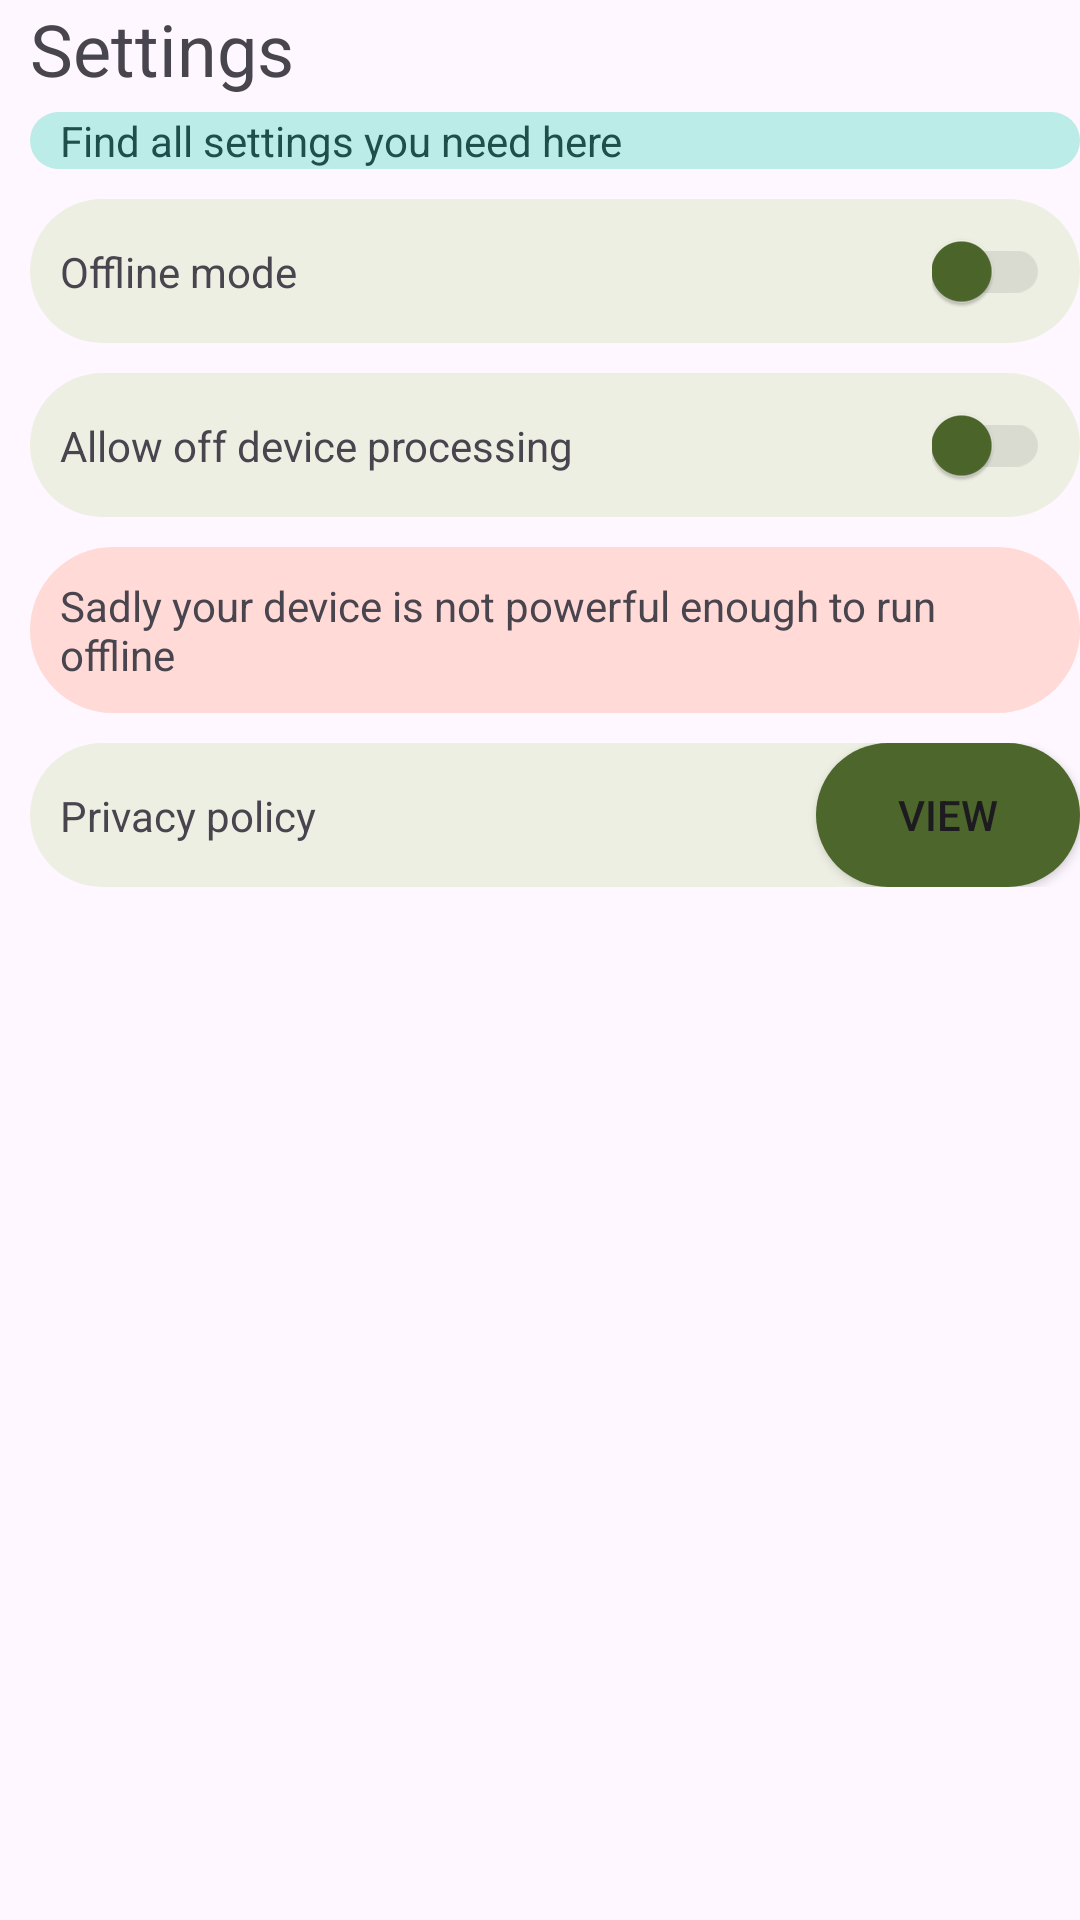

The Android layout XML behind this screen, and the referenced resources:
<!-- AndroidManifest.xml: application theme Theme.Task82HD -->
<!-- res/layout/fragment_settings.xml -->
<?xml version="1.0" encoding="utf-8"?>
<LinearLayout xmlns:android="http://schemas.android.com/apk/res/android"
    xmlns:tools="http://schemas.android.com/tools"
    android:layout_width="match_parent"
    android:layout_height="match_parent"
    xmlns:app="http://schemas.android.com/apk/res-auto"
    android:paddingStart="@dimen/standard_padding"
    android:layout_marginEnd="@dimen/standard_padding"
    tools:context=".Fragment.SettingsFragment"
    android:orientation="vertical">

    <TextView
        android:layout_width="match_parent"
        android:layout_height="wrap_content"
        android:text="Settings"
        style="@style/App.Title"/>

    <TextView
        android:layout_width="match_parent"
        android:layout_height="wrap_content"
        android:layout_marginTop="@dimen/margin_small"
        android:text="Find all settings you need here"
        android:background="@drawable/background_tertiary"
        android:paddingStart="@dimen/standard_padding"
        android:paddingEnd="@dimen/standard_padding"
        android:textColor="@color/md_theme_onTertiaryContainer"/>

    <androidx.constraintlayout.widget.ConstraintLayout
        android:layout_width="match_parent"
        android:layout_height="wrap_content"
        android:background="@drawable/background"
        android:layout_marginTop="@dimen/margin_large">

        <TextView
            android:layout_width="match_parent"
            android:layout_height="wrap_content"
            app:layout_constraintEnd_toStartOf="parent"
            app:layout_constraintTop_toTopOf="parent"
            android:paddingStart="@dimen/standard_padding"
            app:layout_constraintBottom_toBottomOf="parent"
            android:text="Offline mode"/>

        <com.google.android.material.switchmaterial.SwitchMaterial
            android:layout_width="wrap_content"
            android:layout_height="wrap_content"
            app:layout_constraintEnd_toEndOf="parent"
            android:paddingEnd="@dimen/standard_padding"
            android:id="@+id/offline_mode_toggle"
            app:layout_constraintTop_toTopOf="parent" />

    </androidx.constraintlayout.widget.ConstraintLayout>

    <androidx.constraintlayout.widget.ConstraintLayout
        android:layout_width="match_parent"
        android:layout_height="wrap_content"
        android:background="@drawable/background"
        android:layout_marginTop="@dimen/margin_large">

        <TextView
            android:layout_width="match_parent"
            android:layout_height="wrap_content"
            app:layout_constraintEnd_toStartOf="parent"
            app:layout_constraintTop_toTopOf="parent"
            android:paddingStart="@dimen/standard_padding"
            app:layout_constraintBottom_toBottomOf="parent"
            android:text="Allow off device processing"/>

        <com.google.android.material.switchmaterial.SwitchMaterial
            android:layout_width="wrap_content"
            android:layout_height="wrap_content"
            app:layout_constraintEnd_toEndOf="parent"
            android:paddingEnd="@dimen/standard_padding"
            android:id="@+id/off_device_processing"
            app:layout_constraintTop_toTopOf="parent" />

    </androidx.constraintlayout.widget.ConstraintLayout>

    <TextView
        android:layout_width="match_parent"
        android:layout_height="wrap_content"
        android:layout_marginTop="@dimen/margin_large"
        android:background="@drawable/background_warning"
        android:id="@+id/offline_mode_text"
        android:padding="@dimen/standard_padding"
        android:text="@string/cant_run_on_device"/>

    <androidx.constraintlayout.widget.ConstraintLayout
        android:layout_width="match_parent"
        android:layout_height="wrap_content"
        android:background="@drawable/background"
        android:layout_marginTop="@dimen/margin_large">

        <TextView
            android:layout_width="match_parent"
            android:layout_height="wrap_content"
            app:layout_constraintEnd_toStartOf="parent"
            app:layout_constraintTop_toTopOf="parent"
            android:paddingStart="@dimen/standard_padding"
            app:layout_constraintBottom_toBottomOf="parent"
            android:text="Privacy policy"/>

        <Button
            android:layout_width="wrap_content"
            android:layout_height="wrap_content"
            app:layout_constraintEnd_toEndOf="parent"
            app:layout_constraintTop_toTopOf="parent"
            android:background="@drawable/background_primary"
            android:id="@+id/privacy_button"
            android:text="View"/>

    </androidx.constraintlayout.widget.ConstraintLayout>




</LinearLayout>
<!-- resources referenced by this layout -->
<resources>
  <color name="md_theme_onTertiaryContainer">#1F4E4B</color>
  <dimen name="margin_large">10dp</dimen>
  <dimen name="margin_small">5dp</dimen>
  <dimen name="standard_padding">10dp</dimen>
  <!-- drawable background (drawable) -->
  <?xml version="1.0" encoding="utf-8"?>
  <shape xmlns:android="http://schemas.android.com/apk/res/android"
      android:shape="rectangle">
  
      <solid android:color="@color/md_theme_surfaceContainer" />
  
      <corners android:radius="@dimen/corner_radius_big" />
  </shape>
  <!-- drawable background_primary (drawable) -->
  <?xml version="1.0" encoding="utf-8"?>
  <shape xmlns:android="http://schemas.android.com/apk/res/android"
      android:shape="rectangle">
  
      <solid android:color="@color/md_theme_primary" />
  
      <corners android:radius="@dimen/corner_radius_big" />
  </shape>
  <!-- drawable background_tertiary (drawable) -->
  <?xml version="1.0" encoding="utf-8"?>
  <shape xmlns:android="http://schemas.android.com/apk/res/android"
      android:shape="rectangle">
  
      <solid android:color="@color/md_theme_tertiaryContainer" />
  
      <corners android:radius="@dimen/corner_radius_big" />
  </shape>
  <!-- drawable background_warning (drawable) -->
  <?xml version="1.0" encoding="utf-8"?>
  <shape xmlns:android="http://schemas.android.com/apk/res/android"
      android:shape="rectangle">
  
      <solid android:color="@color/md_theme_errorContainer" />
  
      <corners android:radius="@dimen/corner_radius_big" />
  </shape>
  <string name="cant_run_on_device">Sadly your device is not powerful enough to run offline</string>
  <style name="App.Title" parent="Widget.AppCompat.TextView">
          <item name="fontWeight">700</item>
          <item name="android:textSize">@dimen/text_title</item>
          <item name="paddingStart">@dimen/standard_padding</item>
      </style>
  <style name="Theme.Task82HD" parent="Base.Theme.Task82HD" />
  <color name="md_theme_surfaceContainer">#EEEFE3</color>
  <dimen name="corner_radius_big">28dp</dimen>
  <color name="md_theme_primary">#4C662B</color>
  <color name="md_theme_tertiaryContainer">#BCECE7</color>
  <color name="md_theme_errorContainer">#FFDAD6</color>
  <dimen name="text_title">24sp</dimen>
  <style name="Base.Theme.Task82HD" parent="Theme.Material3.DayNight.NoActionBar">
  
          <item name="materialButtonStyle">@style/App.Button</item>
          <item name="textInputStyle">@style/App.TextInputLayout.OutlinedBox</item>
          <item name="switchStyle">@style/App.Switch</item>
      </style>
  <style name="App.Button" parent="Widget.Material3.Button">
          <item name="backgroundTint">@color/md_theme_primary</item>
          <item name="android:textAllCaps">false</item>
          <item name="cornerRadius">12dp</item>
          <item name="background">@drawable/background_primary</item>
      </style>
  <style name="App.TextInputLayout.OutlinedBox" parent="Widget.Material3.TextInputLayout.OutlinedBox">
          <item name="boxStrokeColor">@color/md_theme_primary</item>
          <item name="hintTextColor">@color/md_theme_primary</item>
          <item name="android:textColor">@color/md_theme_primary</item>
  
          <item name="android:textColorHint">@color/md_theme_primary</item>
      </style>
  <style name="App.Switch" parent="Widget.MaterialComponents.CompoundButton.Switch">
          <item name="thumbTint">@color/md_theme_primary</item>
          <item name="trackTint">@color/md_theme_surfaceDim</item>
      </style>
  <color name="md_theme_surfaceDim">#DADBD0</color>
</resources>
